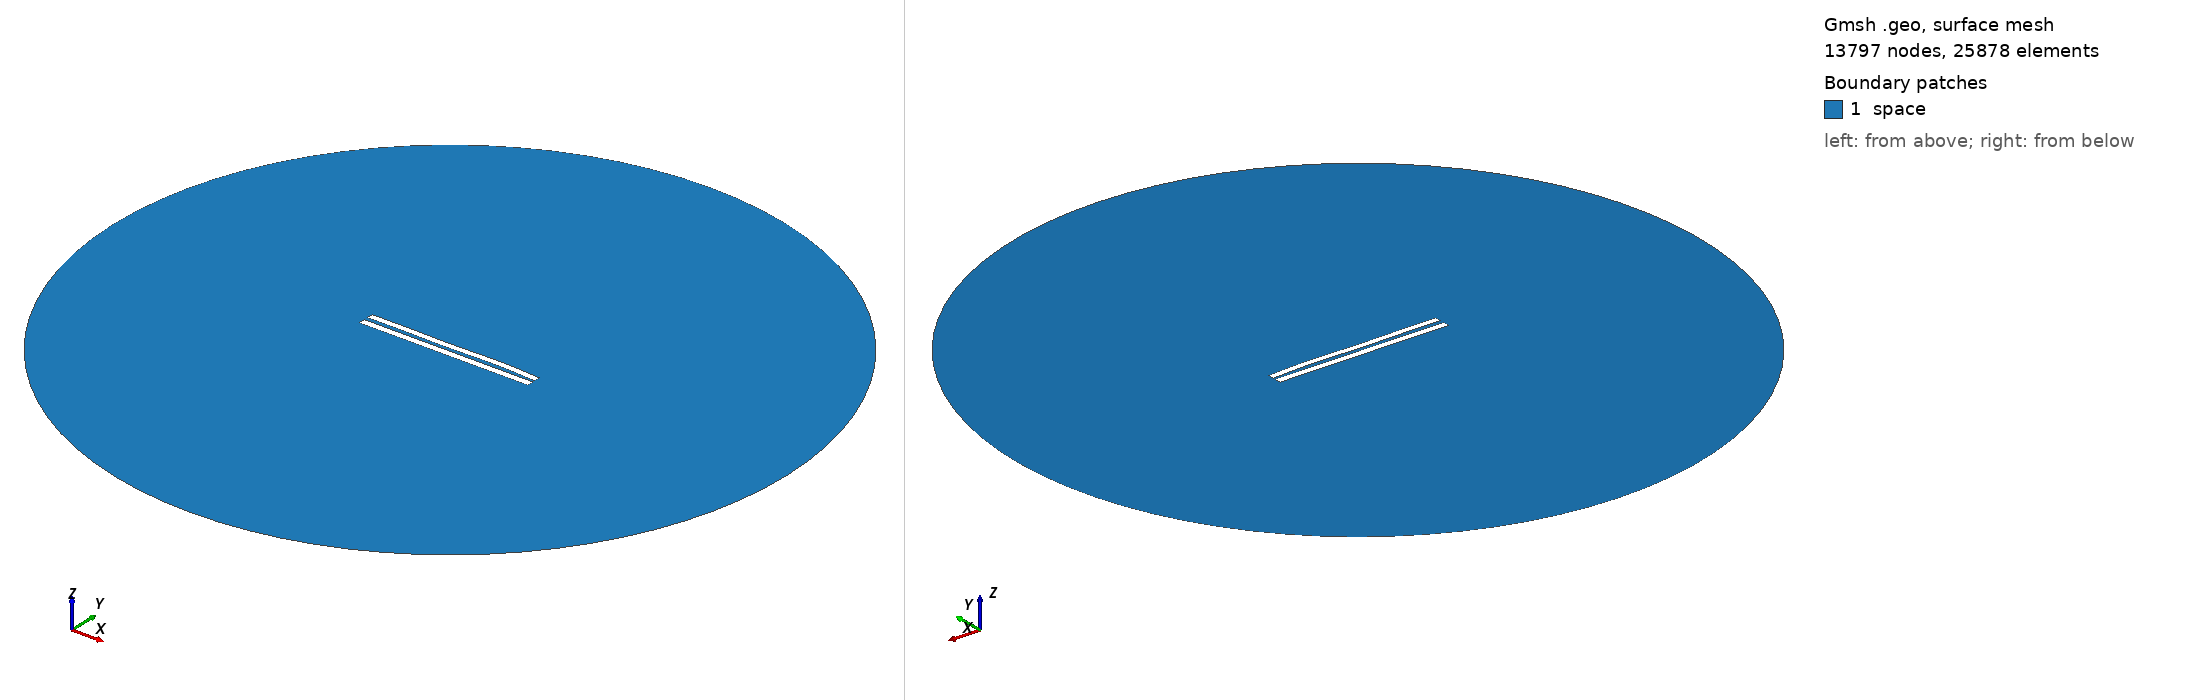

Gmsh geometry script, surface-meshed: 13797 nodes, 25878 surface elements. Boundary patches (legend numbers): 1 space. Left view from above one corner, right view from below the opposite corner. Legend entries are the model's physical surfaces. The drawing asked Gmsh for element sizes between 1% and 20% of the model's largest extent; the script's own settings can give other sizes.

=== 5705.geo (drawn) ===
//---------------------------------------
// Geometry kernel
//---------------------------------------

SetFactory("OpenCASCADE");



//---------------------------------------
// Parameters of the geometry
//---------------------------------------

// Overetch of the upper plate
overetch = 0.125;

// Distance between the plates
distance = 2.5;

// Discretization over the x axis (for the deformation)
nx = 50; 

// Length of the plate
L = 100 - overetch; 

// Number of modes
n = 4; 

// 1st mode coefficient
coeff(1) = -0.15;
beta(1) = 0.596864 * 3.1415926535 / L;

// 2nd mode coefficient
coeff(2) = 0.07499999999999998;
beta(2) = 1.49418 * 3.1415926535 / L;

// 3rd mode coefficient
coeff(3) = -0.15;
beta(3) = 2.50025 * 3.1415926535 / L;

// 4th mode coefficient
coeff(4) = 0.15;
beta(4) = 3.49999 * 3.1415926535 / L;



//---------------------------------------
// Upper plate (deformed rectangle)
//---------------------------------------

// Coordiantes of the upper plate
xmin = -50;
xmax = 50 - overetch;

// Height of the upper plate
yheight = 4 - 2 * overetch;

// Indexes of the points
UpperID[] = {};
LowerID[] = {};
LeftID[] = {};
RightID[] = {};

// Point index
p = 1;

// Horizontal edges
For i In {1:nx}
    x = xmin + (i-1)*(xmax - xmin)/(nx-1);

    y_bottom = distance / 2 + overetch;
    For j In {1:n}
        C = (Cosh(beta(j)*L) + Cos(beta(j)*L)) / (Sinh(beta(j)*L) + Sin(beta(j)*L));
        y_bottom  = y_bottom + coeff(j) * (Cosh(beta(j)*(x+50)) - Cos(beta(j)*(x+50)) - C * (Sinh(beta(j)*(x+50)) - Sin(beta(j)*(x+50))));
    EndFor

    y_top = y_bottom + yheight;

    Point(p) = {x, y_top, 0, 1.0};
    UpperID[i] = p;
    p = p + 1;

    Point(p) = {x, y_bottom, 0, 1.0};
    LowerID[i] = p;
    p = p + 1;
EndFor

// Create point lists
UpperPts[] = {}; LowerPts[] = {};
For i In {1:nx}
  UpperPts[] += {UpperID[i]};
  LowerPts[] += {LowerID[i]};
EndFor

// Build splines
Spline(1) = {UpperPts[]};
Spline(2) = {LowerPts[]};
Line(3) = {LowerPts[nx-1], UpperPts[nx-1]};
Line(4) = {LowerPts[0], UpperPts[0]};

// Build the plane surface
Curve Loop(1) = {2, 3, -1, -4};
Plane Surface(1) = {1};



//---------------------------------------
// Lower plate (rectangle)
//---------------------------------------

// Vertices
Point(1001) = {-50, -1, 0, 1.0};
Point(1002) = { 50, -1, 0, 1.0};
Point(1003) = { 50,  -5, 0, 1.0};
Point(1004) = {-50,  -5, 0, 1.0};

// Edges
Line(5) = {1001, 1002};
Line(6) = {1002, 1003};
Line(7) = {1003, 1004};
Line(8) = {1004, 1001};

// Plane surface
Line Loop(2) = {5, 6, 7, 8};
Plane Surface(2) = {2}; 



//---------------------------------------
// Outer (fictious) boundary
//---------------------------------------

// Points
Point(1005) = {0, 0, 0};       // Center
Point(1006) = {200, 0, 0};     // Start point
Point(1007) = {0, 200, 0};     // 90 degrees
Point(1008) = {-200, 0, 0};    // 180 degrees
Point(1009) = {0, -200, 0};    // 270 degrees

// Circle arcs (each needs start, center, end)
Circle(9) = {1006, 1005, 1007};
Circle(10) = {1007, 1005, 1008};
Circle(11) = {1008, 1005, 1009};
Circle(12) = {1009, 1005, 1006};

// Plane surface for the entire domain
Curve Loop(3) = {9, 10, 11, 12};
Surface(3) = {3};

// Subtract the plates from the whole domain to obtain the actual domain where we want to solve the equations
BooleanDifference{ Surface{3}; Delete; }{ Surface{1}; Surface{2}; Delete; }




//---------------------------------------
// Transfinite Lines/Curves
//---------------------------------------

// Set the number of points on the boundaries
r = 7;

// Plates
Transfinite Curve {1, 2} = 50*r Using Progression 1;
Transfinite Curve {3, 4} = 2*r Using Progression 1;
Transfinite Line {5, 7} = 50*r Using Progression 1;
Transfinite Line {6, 8} = 2*r Using Progression 1;

// Outer boundary
Transfinite Line {9, 10, 11, 12} = 20 Using Progression 1;



//---------------------------------------
// Physical groups
//---------------------------------------                

// Physical curves (boundaries)
Physical Line("force_segment", 10) = {2};
Physical Line("upper_plate", 11) = {1, 3, 4};
Physical Line("lower_plate", 12) = {5, 6, 7, 8};
Physical Line("boundary", 20) = {9, 10, 11, 12};

// Physical Surfaces
Physical Surface("space", 30) = {3};



//---------------------------------------
// 6. Generate the Mesh
//---------------------------------------

// 2D mesh generation
Mesh 2;
